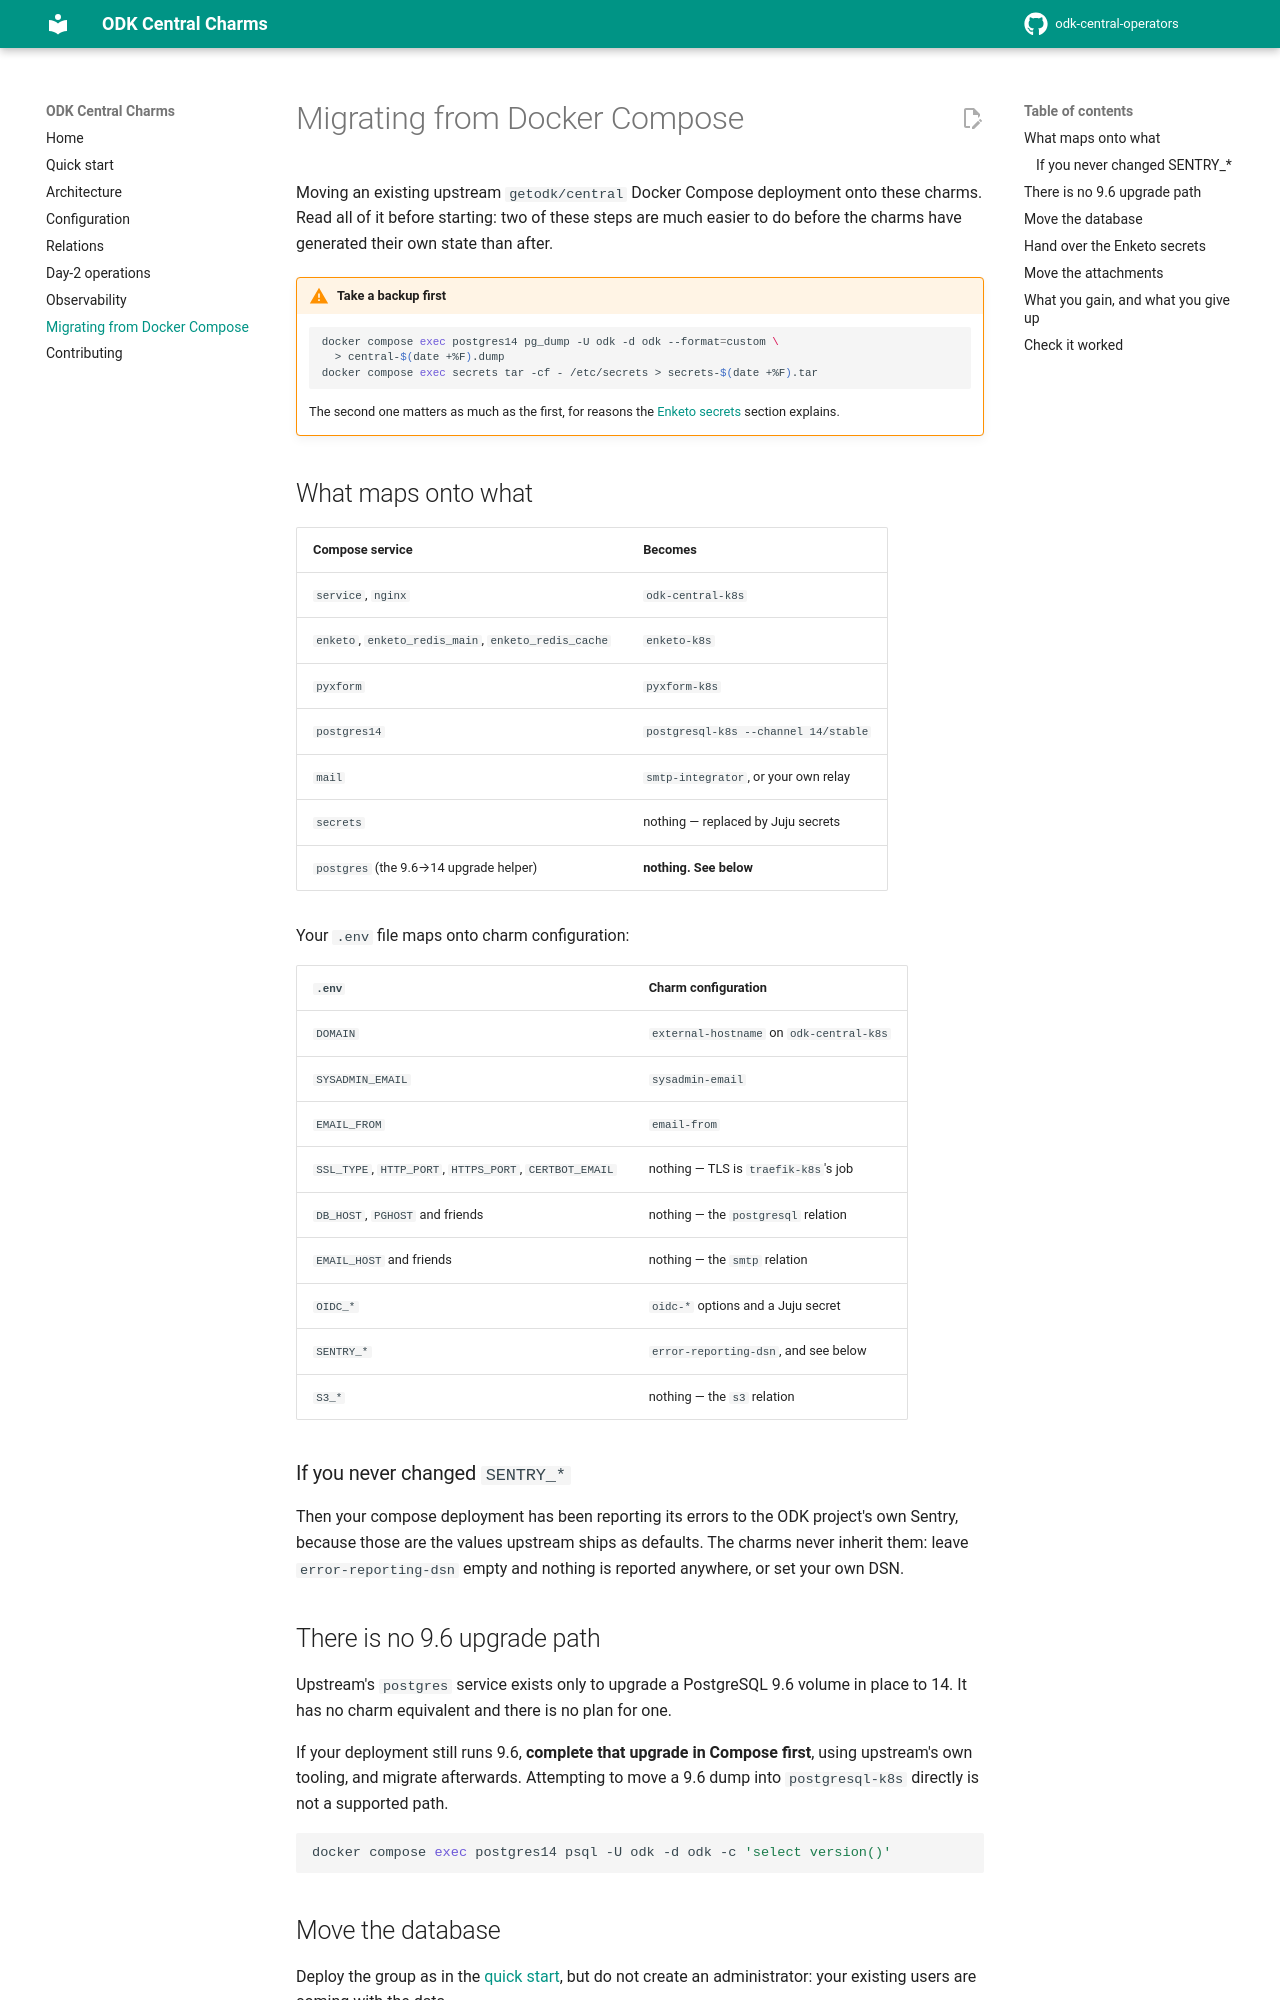

repository: tonyandrewmeyer/odk-central-operators · page: migrating-from-compose/index.html · generator: mkdocs

# Migrating from Docker Compose

Moving an existing upstream `getodk/central` Docker Compose deployment onto
these charms. Read all of it before starting: two of these steps are much
easier to do before the charms have generated their own state than after.

!!! warning "Take a backup first"

    ```bash
    docker compose exec postgres14 pg_dump -U odk -d odk --format=custom \
      > central-$(date +%F).dump
    docker compose exec secrets tar -cf - /etc/secrets > secrets-$(date +%F).tar
    ```

    The second one matters as much as the first, for reasons the
    [Enketo secrets](#hand-over-the-enketo-secrets) section explains.

## What maps onto what

| Compose service | Becomes |
|---|---|
| `service`, `nginx` | `odk-central-k8s` |
| `enketo`, `enketo_redis_main`, `enketo_redis_cache` | `enketo-k8s` |
| `pyxform` | `pyxform-k8s` |
| `postgres14` | `postgresql-k8s --channel 14/stable` |
| `mail` | `smtp-integrator`, or your own relay |
| `secrets` | nothing — replaced by Juju secrets |
| `postgres` (the 9.6→14 upgrade helper) | **nothing. See below** |

Your `.env` file maps onto charm configuration:

| `.env` | Charm configuration |
|---|---|
| `DOMAIN` | `external-hostname` on `odk-central-k8s` |
| `SYSADMIN_EMAIL` | `sysadmin-email` |
| `EMAIL_FROM` | `email-from` |
| `SSL_TYPE`, `HTTP_PORT`, `HTTPS_PORT`, `CERTBOT_EMAIL` | nothing — TLS is `traefik-k8s`'s job |
| `DB_HOST`, `PGHOST` and friends | nothing — the `postgresql` relation |
| `EMAIL_HOST` and friends | nothing — the `smtp` relation |
| `OIDC_*` | `oidc-*` options and a Juju secret |
| `SENTRY_*` | `error-reporting-dsn`, and see below |
| `S3_*` | nothing — the `s3` relation |

### If you never changed `SENTRY_*`

Then your compose deployment has been reporting its errors to the ODK project's
own Sentry, because those are the values upstream ships as defaults. The charms
never inherit them: leave `error-reporting-dsn` empty and nothing is reported
anywhere, or set your own DSN.

## There is no 9.6 upgrade path

Upstream's `postgres` service exists only to upgrade a PostgreSQL 9.6 volume in
place to 14. It has no charm equivalent and there is no plan for one.

If your deployment still runs 9.6, **complete that upgrade in Compose first**,
using upstream's own tooling, and migrate afterwards. Attempting to move a 9.6
dump into `postgresql-k8s` directly is not a supported path.

```bash
docker compose exec postgres14 psql -U odk -d odk -c 'select version()'
```
